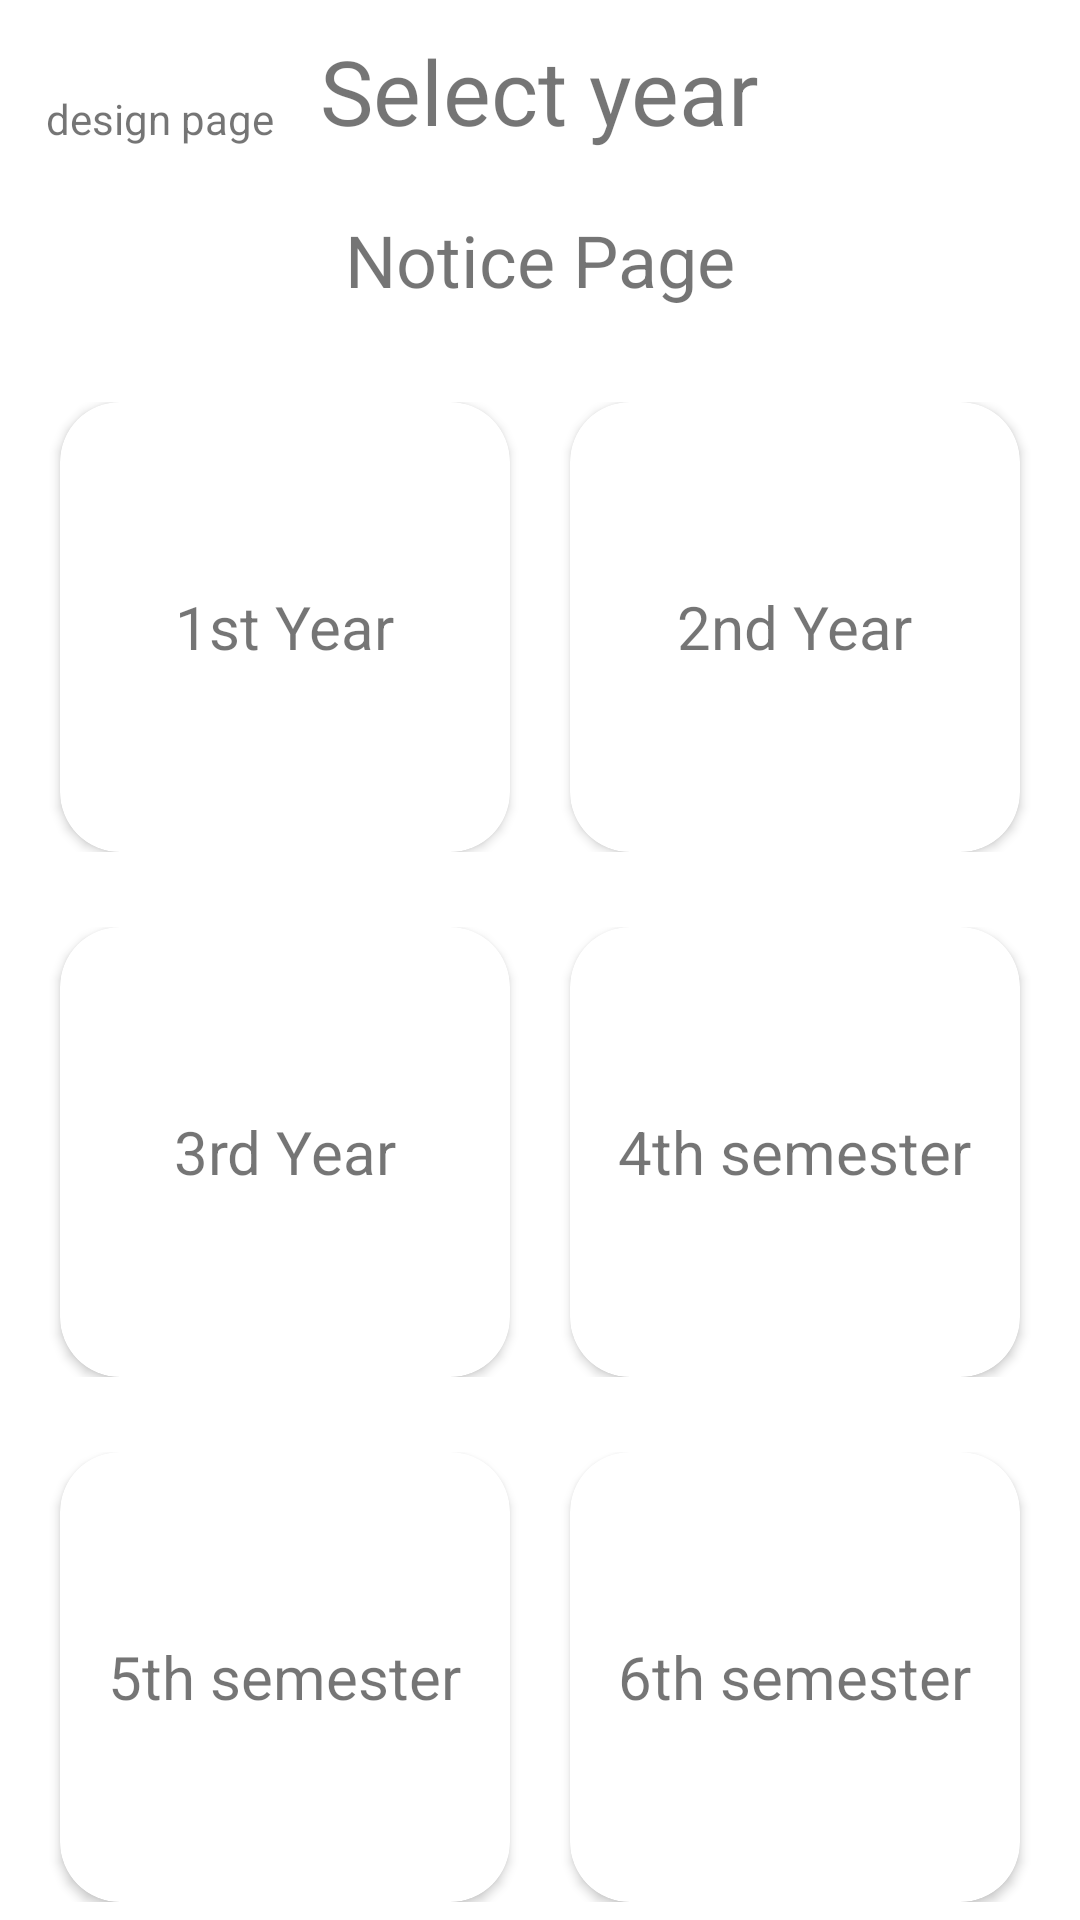

This screen was rendered from an Android layout file. Write that file and the resources it references.
<!-- AndroidManifest.xml: application theme Theme.MessedUp -->
<!-- res/layout/activity_main.xml -->
<?xml version="1.0" encoding="utf-8"?>
<androidx.constraintlayout.widget.ConstraintLayout xmlns:android="http://schemas.android.com/apk/res/android"
    xmlns:app="http://schemas.android.com/apk/res-auto"
    xmlns:tools="http://schemas.android.com/tools"
    android:layout_width="match_parent"
    android:layout_height="match_parent"
    tools:context=".MainActivity">

    <TextView
        android:id="@+id/text2"
        android:layout_width="wrap_content"
        android:layout_height="wrap_content"
        android:text="Select year"
        android:layout_marginTop="10dp"
        android:textSize="30dp"
        app:layout_constraintEnd_toEndOf="parent"
        app:layout_constraintStart_toStartOf="parent"
        app:layout_constraintTop_toTopOf="parent" />

    <TextView
        android:id="@+id/notice_page"
        android:layout_width="wrap_content"
        android:layout_height="wrap_content"
        android:text="Notice Page"
        app:layout_constraintTop_toBottomOf="@id/text2"
        app:layout_constraintLeft_toLeftOf="parent"
        app:layout_constraintRight_toRightOf="parent"
        android:layout_marginTop="20dp"
        android:textSize="24sp"/>

    <TextView
        android:id="@+id/design_page"
        android:layout_width="wrap_content"
        android:layout_height="wrap_content"
        android:text="design page"
        app:layout_constraintTop_toTopOf="parent"
        android:layout_marginTop="30dp"
        app:layout_constraintEnd_toStartOf="@+id/text2"
        app:layout_constraintStart_toStartOf="parent" />

    <LinearLayout
        android:layout_width="match_parent"
        android:layout_height="wrap_content"
        android:orientation="vertical"
        app:layout_constraintBottom_toBottomOf="parent"
        app:layout_constraintEnd_toEndOf="parent"
        app:layout_constraintHorizontal_bias="0.5"
        app:layout_constraintStart_toStartOf="parent"
        app:layout_constraintTop_toBottomOf="@id/notice_page">

        <LinearLayout
            android:layout_width="match_parent"
            android:layout_height="match_parent"
            android:layout_marginTop="25dp"
            android:orientation="horizontal">

            <androidx.cardview.widget.CardView
                android:id="@+id/first_year"
                android:layout_width="150dp"
                android:layout_height="150dp"
                android:layout_marginLeft="20dp"
                android:background="#CF3D3D"
                app:cardCornerRadius="20dp">

                <TextView
                    android:layout_width="wrap_content"
                    android:layout_height="wrap_content"
                    android:layout_gravity="center"
                    android:text="1st Year"
                    android:textSize="20sp" />

            </androidx.cardview.widget.CardView>

            <androidx.cardview.widget.CardView
                android:id="@+id/second_year"
                android:layout_width="150dp"
                android:layout_height="150dp"
                android:layout_marginLeft="20dp"
                android:background="#CF3D3D"
                app:cardCornerRadius="20dp">

                <TextView
                    android:layout_width="wrap_content"
                    android:layout_height="wrap_content"
                    android:layout_gravity="center"
                    android:text="2nd Year"
                    android:textSize="20sp" />

            </androidx.cardview.widget.CardView>

        </LinearLayout>

        <LinearLayout
            android:layout_width="match_parent"
            android:layout_height="match_parent"
            android:layout_marginTop="25dp"
            android:orientation="horizontal">

            <androidx.cardview.widget.CardView
                android:id="@+id/third_year"
                android:layout_width="150dp"
                android:layout_height="150dp"
                android:layout_marginLeft="20dp"
                android:background="#CF3D3D"
                app:cardCornerRadius="20dp">

                <TextView
                    android:layout_width="wrap_content"
                    android:layout_height="wrap_content"
                    android:layout_gravity="center"
                    android:text="3rd Year"
                    android:textSize="20sp" />

            </androidx.cardview.widget.CardView>

            <androidx.cardview.widget.CardView
                android:id="@+id/forth_year"
                android:layout_width="150dp"
                android:layout_height="150dp"
                android:layout_marginLeft="20dp"
                android:background="#CF3D3D"
                app:cardCornerRadius="20dp">

                <TextView
                    android:layout_width="wrap_content"
                    android:layout_height="wrap_content"
                    android:layout_gravity="center"
                    android:text="4th semester"
                    android:textSize="20sp" />

            </androidx.cardview.widget.CardView>

        </LinearLayout>

        <LinearLayout
            android:layout_width="match_parent"
            android:layout_height="match_parent"
            android:layout_marginTop="25dp"
            android:orientation="horizontal">

            <androidx.cardview.widget.CardView
                android:id="@+id/fifth_year"
                android:layout_width="150dp"
                android:layout_height="150dp"
                android:layout_marginLeft="20dp"
                android:background="#CF3D3D"
                app:cardCornerRadius="20dp">

                <TextView
                    android:layout_width="wrap_content"
                    android:layout_height="wrap_content"
                    android:layout_gravity="center"
                    android:text="5th semester"
                    android:textSize="20sp" />

            </androidx.cardview.widget.CardView>

            <androidx.cardview.widget.CardView
                android:id="@+id/sixth_year"
                android:layout_width="150dp"
                android:layout_height="150dp"
                android:layout_marginLeft="20dp"
                android:background="#CF3D3D"
                app:cardCornerRadius="20dp">

                <TextView
                    android:layout_width="wrap_content"
                    android:layout_height="wrap_content"
                    android:layout_gravity="center"
                    android:text="6th semester"
                    android:textSize="20sp" />

            </androidx.cardview.widget.CardView>

        </LinearLayout>

    </LinearLayout>


</androidx.constraintlayout.widget.ConstraintLayout>
<!-- resources referenced by this layout -->
<resources>
  <style name="Theme.MessedUp" parent="Theme.MaterialComponents.DayNight.NoActionBar">
          
          <item name="colorPrimary">@color/purple_500</item>
          <item name="colorPrimaryVariant">@color/purple_700</item>
          <item name="colorOnPrimary">@color/white</item>
          
          <item name="colorSecondary">@color/teal_200</item>
          <item name="colorSecondaryVariant">@color/teal_700</item>
          <item name="colorOnSecondary">@color/black</item>
          
          <item name="android:statusBarColor" tools:targetApi="l">?attr/colorPrimaryVariant</item>
          
      </style>
  <!-- not gathered from this repository: default colours our renderer supplied (Android Studio template values) -->
  <color name="purple_500">#FF6200EE</color>
  <color name="purple_700">#FF3700B3</color>
  <color name="teal_200">#FF03DAC5</color>
  <color name="teal_700">#FF018786</color>
  <color name="black">#FF000000</color>
  <color name="white">#FFFFFFFF</color>
</resources>
